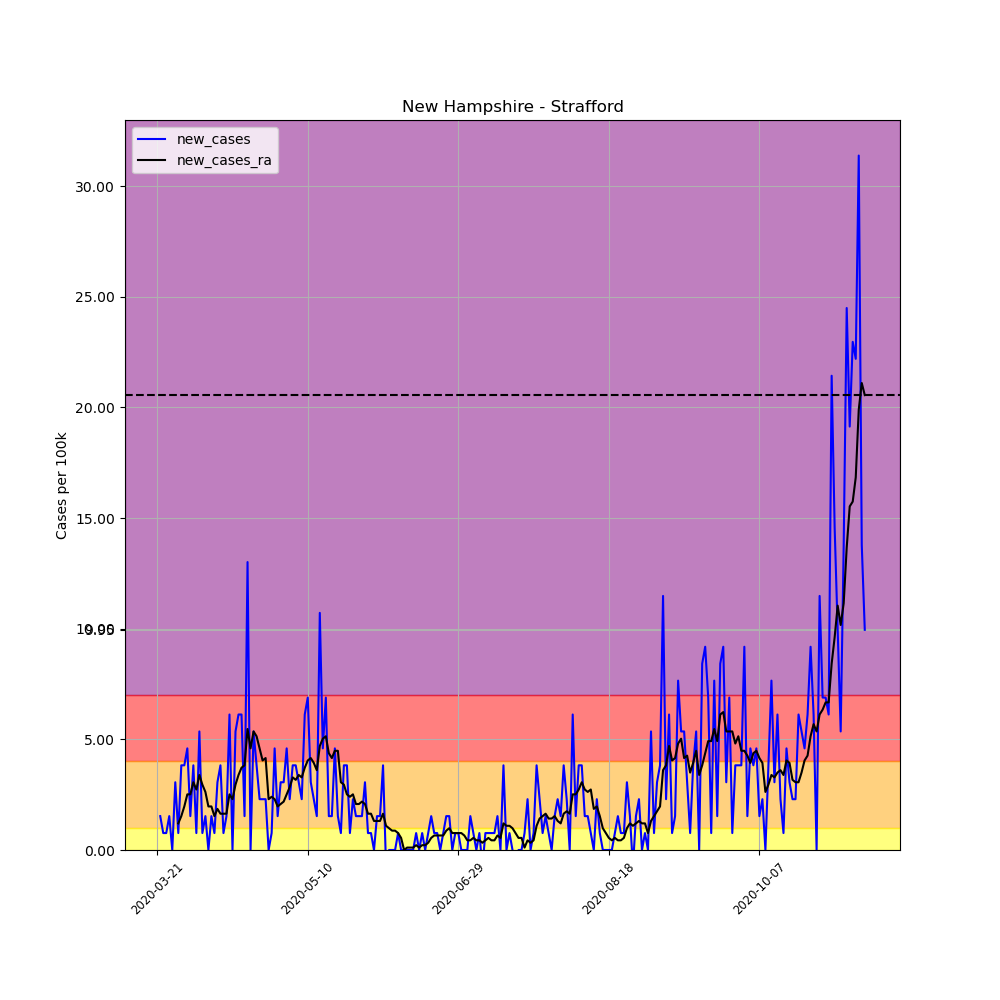

The file beside this chart, header and first rows:
, date, county, state, fips, cases, deaths, COUNTY, STNAME, CTYNAME, POPESTIMATE2019, per_100k, per_100k_ra, new_cases, new_cases_ra
235844, 2020-03-21, Strafford, New Hampshire, 33017, 1, 0, 17, New Hampshire, Strafford, 130633, 0.7655, , , 
235845, 2020-03-22, Strafford, New Hampshire, 33017, 3, 0, 17, New Hampshire, Strafford, 130633, 2.297, , 1.531, 
235846, 2020-03-23, Strafford, New Hampshire, 33017, 4, 0, 17, New Hampshire, Strafford, 130633, 3.062, , 0.7655, 
235847, 2020-03-24, Strafford, New Hampshire, 33017, 5, 0, 17, New Hampshire, Strafford, 130633, 3.828, , 0.7655, 
235848, 2020-03-25, Strafford, New Hampshire, 33017, 7, 0, 17, New Hampshire, Strafford, 130633, 5.359, , 1.531, 
235849, 2020-03-26, Strafford, New Hampshire, 33017, 7, 0, 17, New Hampshire, Strafford, 130633, 5.359, , 0.0, 
235850, 2020-03-27, Strafford, New Hampshire, 33017, 11, 0, 17, New Hampshire, Strafford, 130633, 8.421, 4.156, 3.062, 
235851, 2020-03-28, Strafford, New Hampshire, 33017, 12, 0, 17, New Hampshire, Strafford, 130633, 9.186, 5.359, 0.7655, 1.203
235852, 2020-03-29, Strafford, New Hampshire, 33017, 17, 0, 17, New Hampshire, Strafford, 130633, 13.01, 6.89, 3.828, 1.531
235853, 2020-03-30, Strafford, New Hampshire, 33017, 22, 0, 17, New Hampshire, Strafford, 130633, 16.84, 8.858, 3.828, 1.968
235854, 2020-03-31, Strafford, New Hampshire, 33017, 28, 0, 17, New Hampshire, Strafford, 130633, 21.43, 11.37, 4.593, 2.515
235855, 2020-04-01, Strafford, New Hampshire, 33017, 30, 0, 17, New Hampshire, Strafford, 130633, 22.97, 13.89, 1.531, 2.515
235856, 2020-04-02, Strafford, New Hampshire, 33017, 35, 0, 17, New Hampshire, Strafford, 130633, 26.79, 16.95, 3.828, 3.062
235857, 2020-04-03, Strafford, New Hampshire, 33017, 36, 0, 17, New Hampshire, Strafford, 130633, 27.56, 19.68, 0.7655, 2.734
235858, 2020-04-04, Strafford, New Hampshire, 33017, 43, 0, 17, New Hampshire, Strafford, 130633, 32.92, 23.07, 5.359, 3.39
235859, 2020-04-05, Strafford, New Hampshire, 33017, 44, 0, 17, New Hampshire, Strafford, 130633, 33.68, 26.03, 0.7655, 2.953
235860, 2020-04-06, Strafford, New Hampshire, 33017, 46, 0, 17, New Hampshire, Strafford, 130633, 35.21, 28.65, 1.531, 2.625
235861, 2020-04-07, Strafford, New Hampshire, 33017, 46, 0, 17, New Hampshire, Strafford, 130633, 35.21, 30.62, 0.0, 1.968
235862, 2020-04-08, Strafford, New Hampshire, 33017, 48, 0, 17, New Hampshire, Strafford, 130633, 36.74, 32.59, 1.531, 1.968
235863, 2020-04-09, Strafford, New Hampshire, 33017, 49, 0, 17, New Hampshire, Strafford, 130633, 37.51, 34.12, 0.7655, 1.531
235864, 2020-04-10, Strafford, New Hampshire, 33017, 53, 0, 17, New Hampshire, Strafford, 130633, 40.57, 35.98, 3.062, 1.859
235865, 2020-04-11, Strafford, New Hampshire, 33017, 58, 0, 17, New Hampshire, Strafford, 130633, 44.4, 37.62, 3.828, 1.64
235866, 2020-04-12, Strafford, New Hampshire, 33017, 59, 0, 17, New Hampshire, Strafford, 130633, 45.16, 39.26, 0.7655, 1.64
235867, 2020-04-13, Strafford, New Hampshire, 33017, 61, 0, 17, New Hampshire, Strafford, 130633, 46.7, 40.9, 1.531, 1.64
235868, 2020-04-14, Strafford, New Hampshire, 33017, 69, 0, 17, New Hampshire, Strafford, 130633, 52.82, 43.41, 6.124, 2.515
235869, 2020-04-15, Strafford, New Hampshire, 33017, 69, 0, 17, New Hampshire, Strafford, 130633, 52.82, 45.71, 0.0, 2.297
235870, 2020-04-16, Strafford, New Hampshire, 33017, 76, 0, 17, New Hampshire, Strafford, 130633, 58.18, 48.66, 5.359, 2.953
235871, 2020-04-17, Strafford, New Hampshire, 33017, 84, 0, 17, New Hampshire, Strafford, 130633, 64.3, 52.05, 6.124, 3.39
235872, 2020-04-18, Strafford, New Hampshire, 33017, 92, 0, 17, New Hampshire, Strafford, 130633, 70.43, 55.77, 6.124, 3.718
235873, 2020-04-19, Strafford, New Hampshire, 33017, 94, 0, 17, New Hampshire, Strafford, 130633, 71.96, 59.6, 1.531, 3.828
235874, 2020-04-20, Strafford, New Hampshire, 33017, 111, 0, 17, New Hampshire, Strafford, 130633, 84.97, 65.07, 13.01, 5.468
235875, 2020-04-21, Strafford, New Hampshire, 33017, 111, 0, 17, New Hampshire, Strafford, 130633, 84.97, 69.66, 0.0, 4.593
235876, 2020-04-22, Strafford, New Hampshire, 33017, 118, 1, 17, New Hampshire, Strafford, 130633, 90.33, 75.02, 5.359, 5.359
235877, 2020-04-23, Strafford, New Hampshire, 33017, 123, 2, 17, New Hampshire, Strafford, 130633, 94.16, 80.16, 3.828, 5.14
235878, 2020-04-24, Strafford, New Hampshire, 33017, 126, 3, 17, New Hampshire, Strafford, 130633, 96.45, 84.75, 2.297, 4.593
235879, 2020-04-25, Strafford, New Hampshire, 33017, 129, 7, 17, New Hampshire, Strafford, 130633, 98.75, 88.8, 2.297, 4.046
235880, 2020-04-26, Strafford, New Hampshire, 33017, 132, 7, 17, New Hampshire, Strafford, 130633, 101, 92.95, 2.297, 4.156
235881, 2020-04-27, Strafford, New Hampshire, 33017, 132, 7, 17, New Hampshire, Strafford, 130633, 101, 95.25, 0.0, 2.297
235882, 2020-04-28, Strafford, New Hampshire, 33017, 133, 7, 17, New Hampshire, Strafford, 130633, 101.8, 97.66, 0.7655, 2.406
235883, 2020-04-29, Strafford, New Hampshire, 33017, 139, 8, 17, New Hampshire, Strafford, 130633, 106.4, 99.95, 4.593, 2.297
235884, 2020-04-30, Strafford, New Hampshire, 33017, 141, 9, 17, New Hampshire, Strafford, 130633, 107.9, 101.9, 1.531, 1.968
235885, 2020-05-01, Strafford, New Hampshire, 33017, 145, 9, 17, New Hampshire, Strafford, 130633, 111, 104, 3.062, 2.078
235886, 2020-05-02, Strafford, New Hampshire, 33017, 149, 9, 17, New Hampshire, Strafford, 130633, 114.1, 106.2, 3.062, 2.187
235887, 2020-05-03, Strafford, New Hampshire, 33017, 155, 9, 17, New Hampshire, Strafford, 130633, 118.7, 108.7, 4.593, 2.515
235888, 2020-05-04, Strafford, New Hampshire, 33017, 158, 9, 17, New Hampshire, Strafford, 130633, 120.9, 111.5, 2.297, 2.843
235889, 2020-05-05, Strafford, New Hampshire, 33017, 163, 10, 17, New Hampshire, Strafford, 130633, 124.8, 114.8, 3.828, 3.281
235890, 2020-05-06, Strafford, New Hampshire, 33017, 168, 10, 17, New Hampshire, Strafford, 130633, 128.6, 118, 3.828, 3.171
235891, 2020-05-07, Strafford, New Hampshire, 33017, 172, 11, 17, New Hampshire, Strafford, 130633, 131.7, 121.4, 3.062, 3.39
235892, 2020-05-08, Strafford, New Hampshire, 33017, 175, 11, 17, New Hampshire, Strafford, 130633, 134, 124.7, 2.297, 3.281
235893, 2020-05-09, Strafford, New Hampshire, 33017, 183, 11, 17, New Hampshire, Strafford, 130633, 140.1, 128.4, 6.124, 3.718
235894, 2020-05-10, Strafford, New Hampshire, 33017, 192, 11, 17, New Hampshire, Strafford, 130633, 147, 132.4, 6.89, 4.046
235895, 2020-05-11, Strafford, New Hampshire, 33017, 196, 11, 17, New Hampshire, Strafford, 130633, 150, 136.6, 3.062, 4.156
235896, 2020-05-12, Strafford, New Hampshire, 33017, 199, 11, 17, New Hampshire, Strafford, 130633, 152.3, 140.5, 2.297, 3.937
235897, 2020-05-13, Strafford, New Hampshire, 33017, 201, 11, 17, New Hampshire, Strafford, 130633, 153.9, 144.1, 1.531, 3.609
235898, 2020-05-14, Strafford, New Hampshire, 33017, 215, 11, 17, New Hampshire, Strafford, 130633, 164.6, 148.8, 10.72, 4.702
235899, 2020-05-15, Strafford, New Hampshire, 33017, 221, 11, 17, New Hampshire, Strafford, 130633, 169.2, 153.9, 4.593, 5.03
235900, 2020-05-16, Strafford, New Hampshire, 33017, 230, 12, 17, New Hampshire, Strafford, 130633, 176.1, 159, 6.89, 5.14
235901, 2020-05-17, Strafford, New Hampshire, 33017, 232, 12, 17, New Hampshire, Strafford, 130633, 177.6, 163.4, 1.531, 4.374
235902, 2020-05-18, Strafford, New Hampshire, 33017, 234, 12, 17, New Hampshire, Strafford, 130633, 179.1, 167.5, 1.531, 4.156
235903, 2020-05-19, Strafford, New Hampshire, 33017, 240, 12, 17, New Hampshire, Strafford, 130633, 183.7, 172, 4.593, 4.484
... 176 more rows
